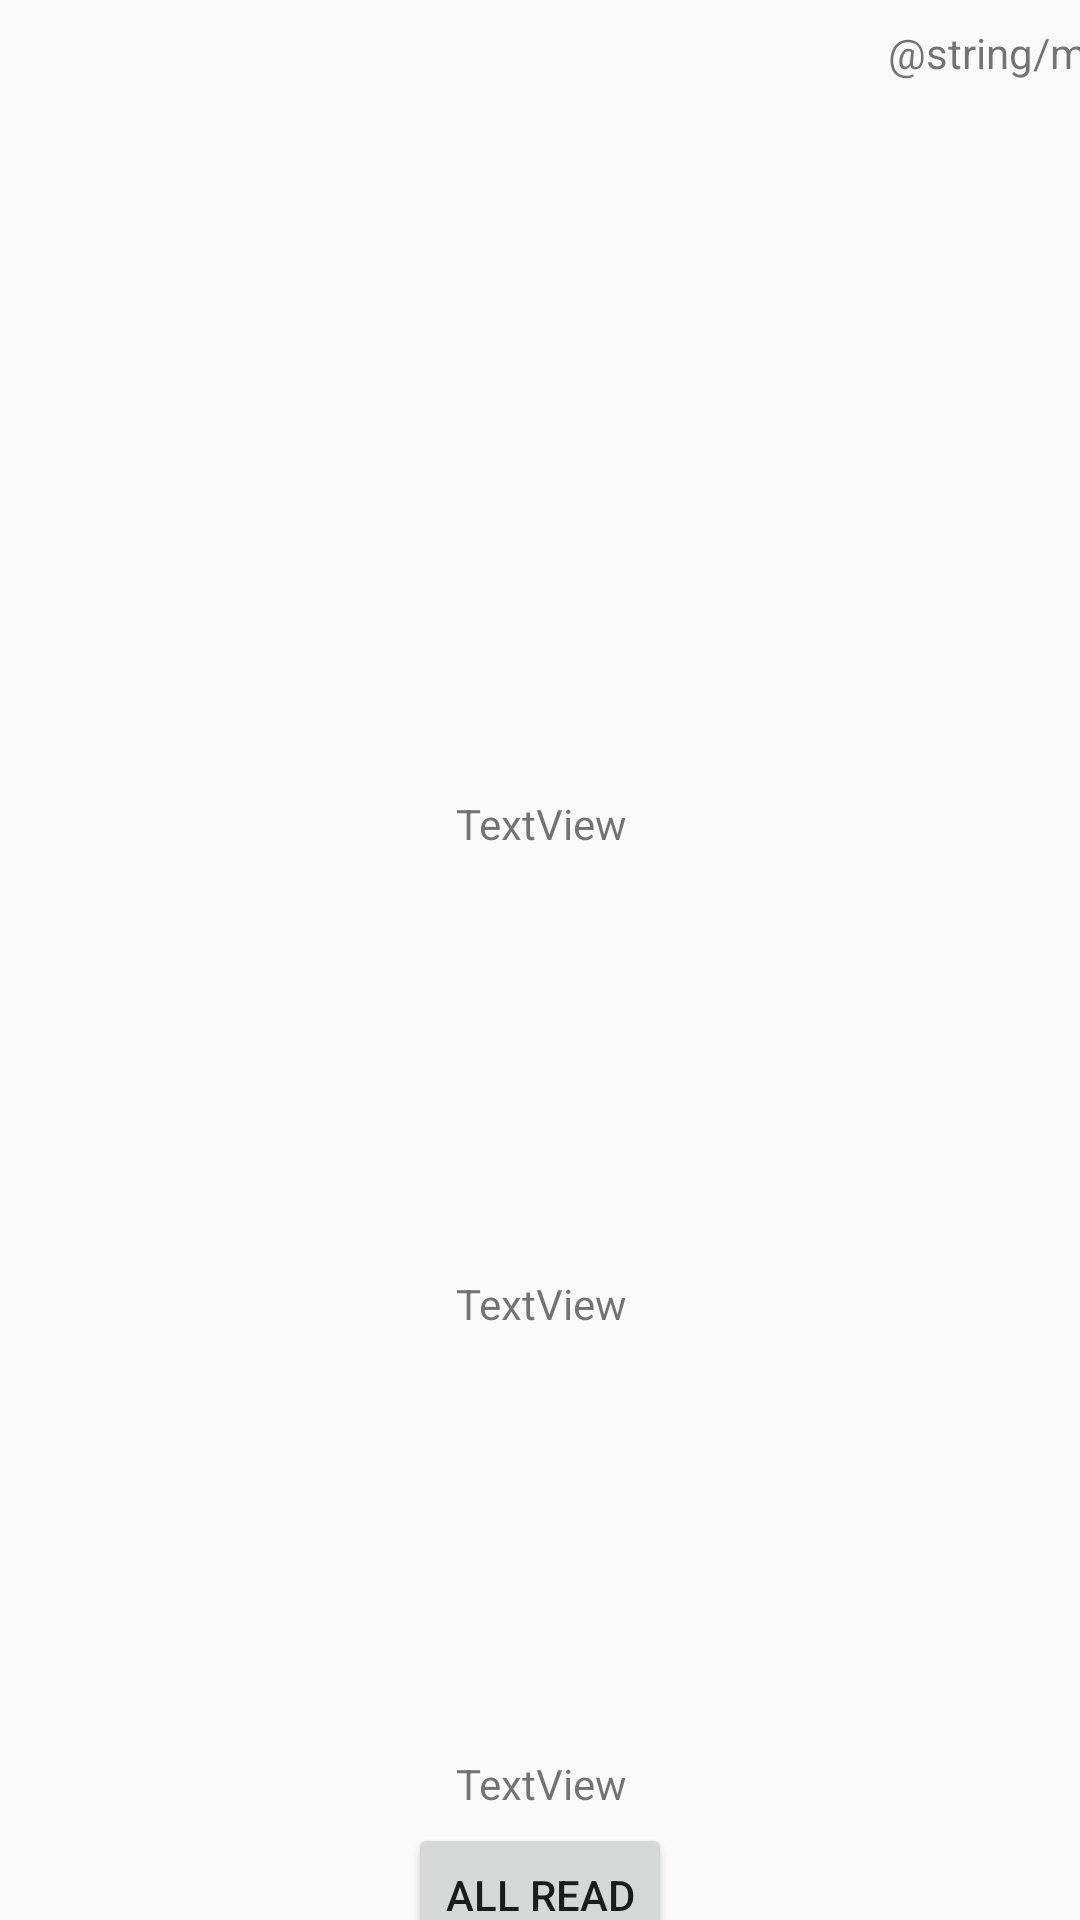

This screen was rendered from an Android layout file. Write that file and the resources it references.
<!-- AndroidManifest.xml: application theme Theme.LayoutExcersises -->
<!-- res/layout/activity_main.xml -->
<?xml version="1.0" encoding="utf-8"?>
<android.support.constraint.ConstraintLayout xmlns:android="http://schemas.android.com/apk/res/android"
    xmlns:app="http://schemas.android.com/apk/res-auto"
    xmlns:tools="http://schemas.android.com/tools"
    android:layout_width="match_parent"
    android:layout_height="match_parent"
    tools:context=".MainActivity">

    <LinearLayout
        android:id="@+id/linearLayout"
        android:layout_width="409dp"
        android:layout_height="100dp"
        android:layout_marginTop="8dp"
        android:orientation="horizontal"
        app:layout_constraintEnd_toEndOf="parent"
        app:layout_constraintStart_toStartOf="parent"
        app:layout_constraintTop_toTopOf="parent">

        <ImageView
            android:id="@+id/imageLogo"
            android:layout_width="2dp"
            android:layout_height="48dp"
            android:layout_gravity="left|"
            android:layout_weight="1"
            tools:srcCompat="@tools:sample/avatars" />

        <TextView
            android:id="@+id/textView"
            android:layout_width="wrap_content"
            android:layout_height="wrap_content"
            android:layout_weight="1"
            android:gravity="right|end"
            android:text="@string/menu" />
    </LinearLayout>

    <LinearLayout
        android:id="@+id/linearLayout2"
        android:layout_width="407dp"
        android:layout_height="499dp"
        android:layout_marginTop="16dp"
        android:orientation="vertical"
        app:layout_constraintEnd_toEndOf="parent"
        app:layout_constraintStart_toStartOf="parent"
        app:layout_constraintTop_toBottomOf="@+id/linearLayout">

        <TextView
            android:id="@+id/textView2"
            android:layout_width="match_parent"
            android:layout_height="160dp"
            android:layout_gravity="top"
            android:gravity="bottom|center_horizontal"
            android:text="TextView" />

        <TextView
            android:id="@+id/textView3"
            android:layout_width="match_parent"
            android:layout_height="160dp"
            android:gravity="bottom|center_horizontal"
            android:text="TextView" />

        <TextView
            android:id="@+id/textView4"
            android:layout_width="match_parent"
            android:layout_height="160dp"
            android:layout_gravity="bottom"
            android:gravity="bottom|center_horizontal"
            android:text="TextView" />
    </LinearLayout>

    <Button
        android:id="@+id/allReadButton"
        android:layout_width="wrap_content"
        android:layout_height="wrap_content"
        android:text="All Read"
        app:layout_constraintBottom_toBottomOf="parent"
        app:layout_constraintEnd_toEndOf="parent"
        app:layout_constraintStart_toStartOf="parent"
        app:layout_constraintTop_toBottomOf="@+id/linearLayout2" />

</android.support.constraint.ConstraintLayout>
<!-- resources referenced by this layout -->
<resources>
  <style name="Theme.LayoutExcersises" parent="Theme.AppCompat.Light.DarkActionBar">
          
          <item name="colorPrimary">@color/purple_500</item>
          <item name="colorPrimaryDark">@color/purple_700</item>
          <item name="colorAccent">@color/teal_200</item>
          
      </style>
  <!-- not gathered from this repository: default colours our renderer supplied (Android Studio template values) -->
  <color name="purple_500">#FF6200EE</color>
  <color name="purple_700">#FF3700B3</color>
  <color name="teal_200">#FF03DAC5</color>
</resources>
